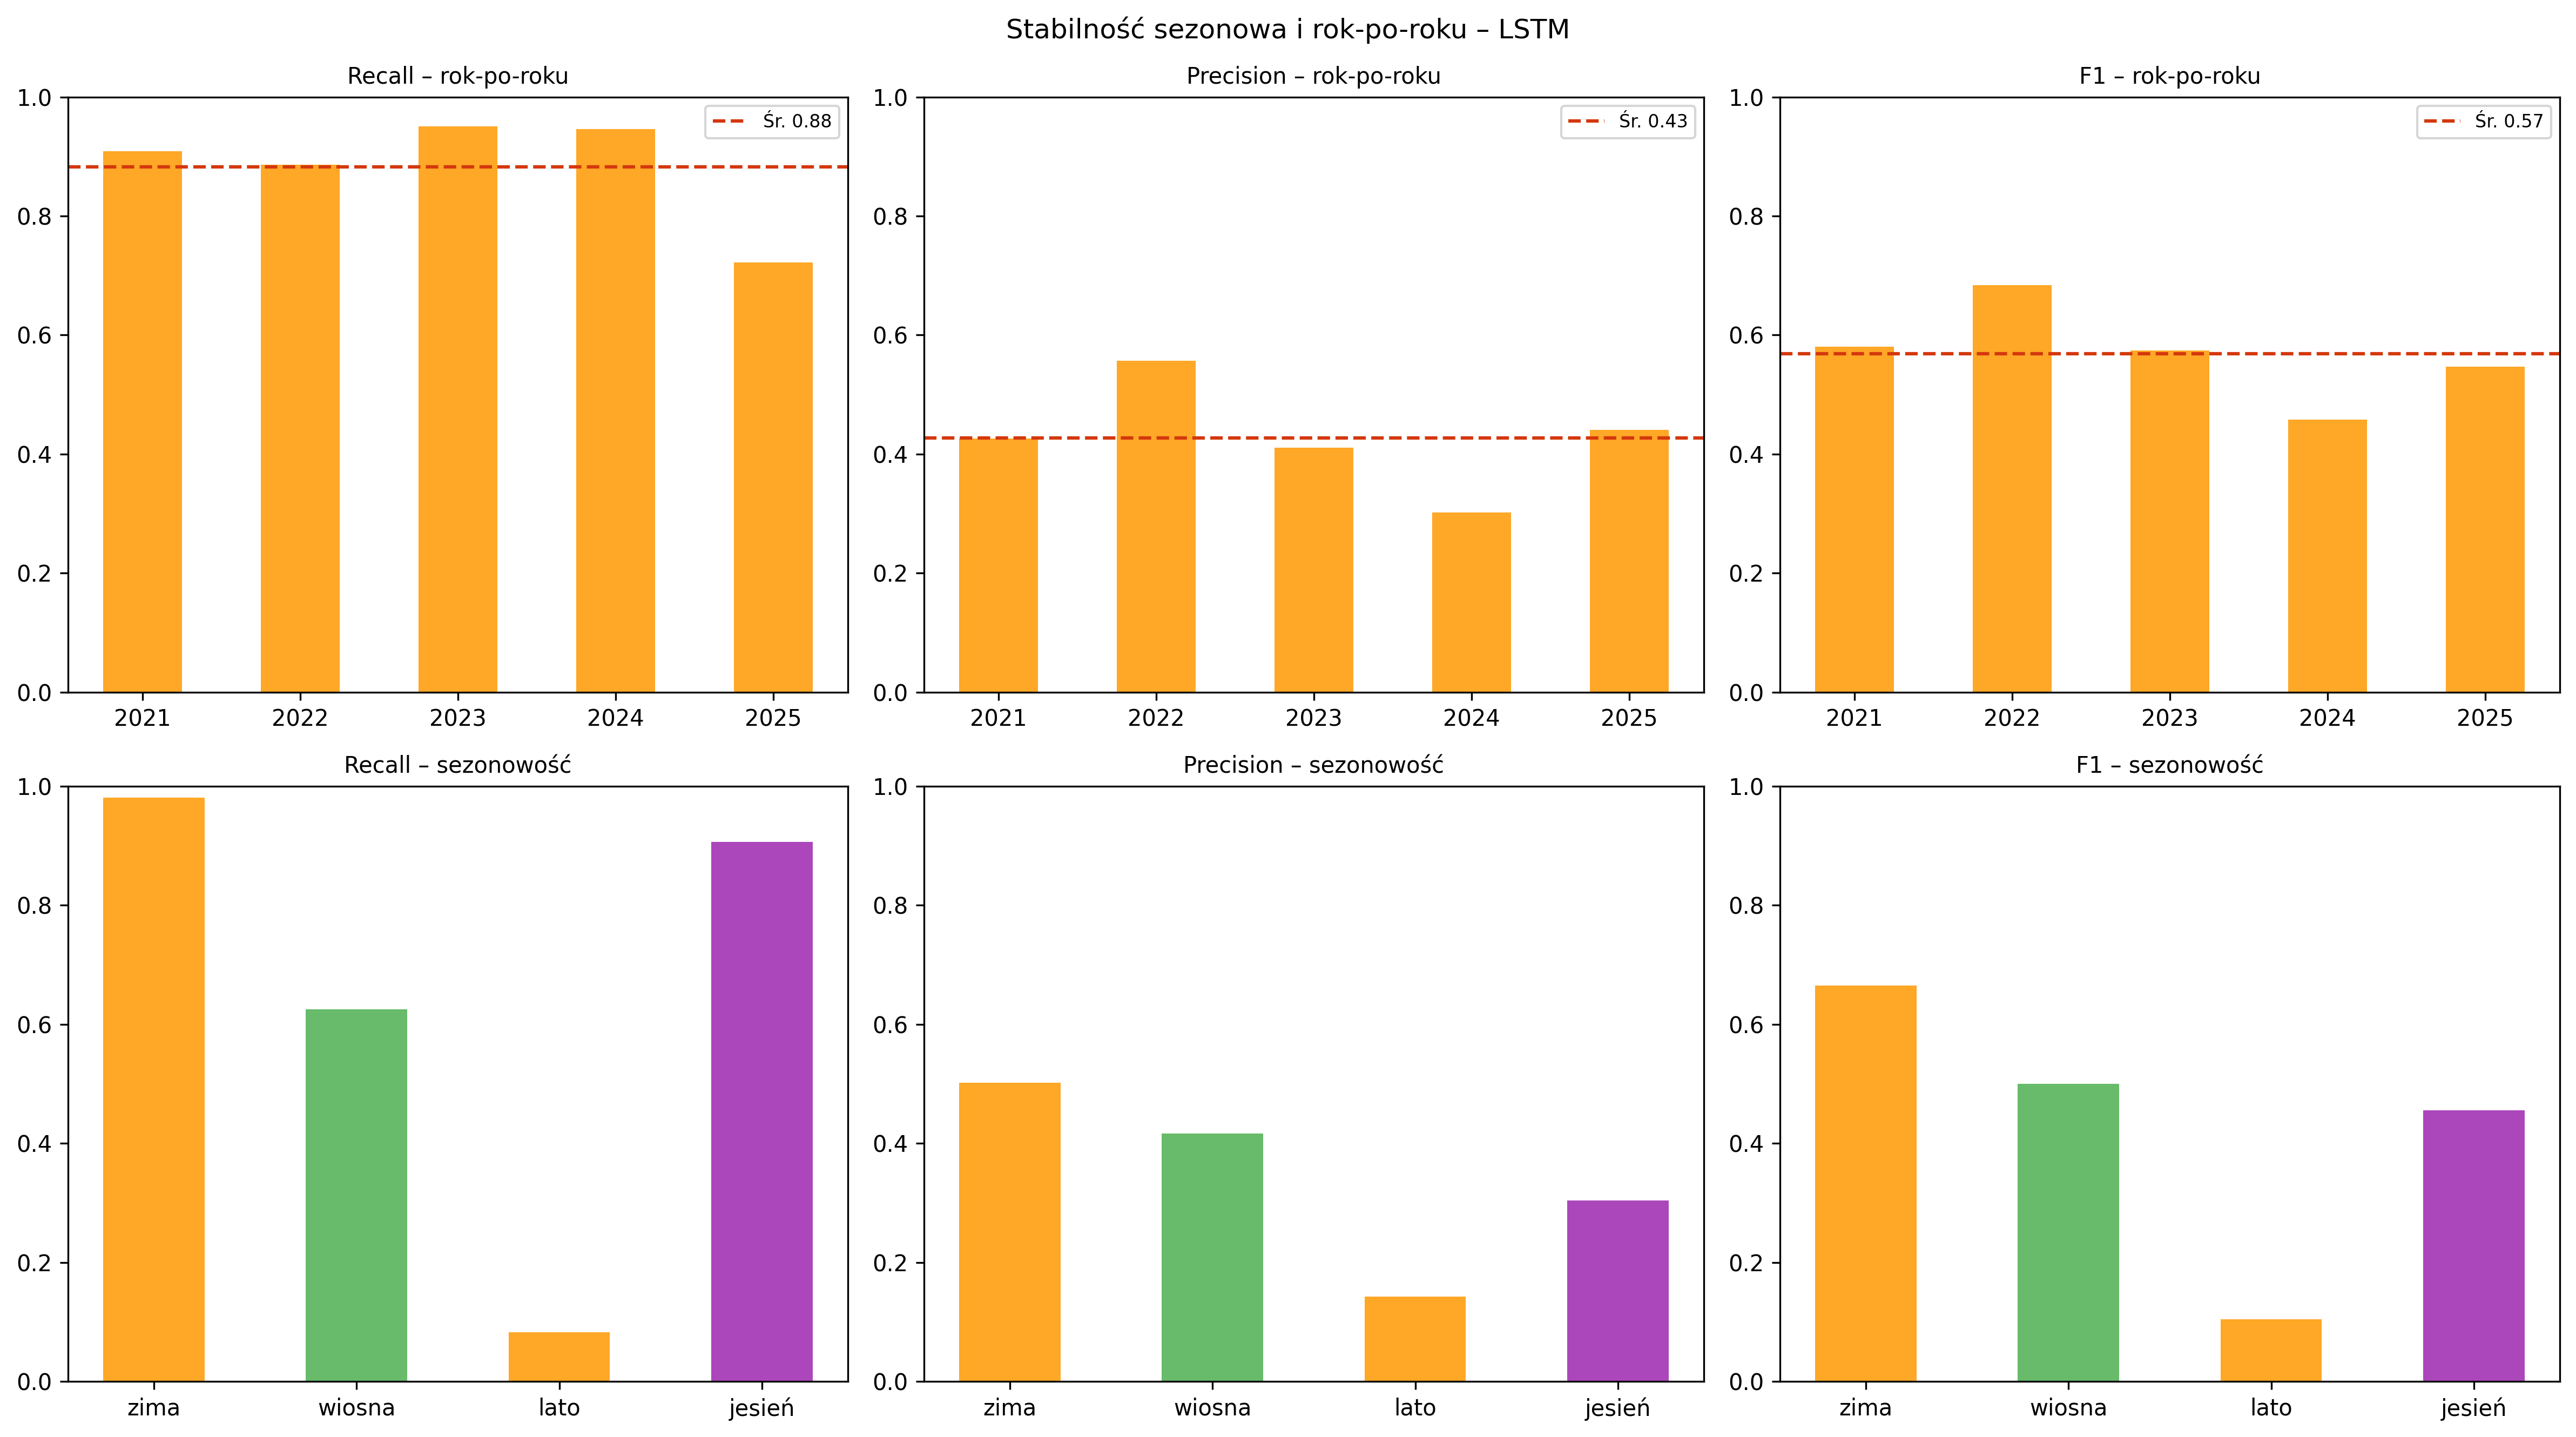

Data behind this chart, as committed beside it:
grupowanie, klucz, n_dni, n_epizodow, n_wykrytych, recall, precision, f1, event_recall
sezon, zima, 445, 28, 28, 0.981, 0.502, 0.665, 1.0
sezon, wiosna, 460, 6, 3, 0.625, 0.417, 0.5, 0.5
sezon, lato, 460, 8, 1, 0.083, 0.143, 0.105, 0.125
sezon, jesień, 455, 19, 18, 0.907, 0.304, 0.456, 0.947
rok, 2021, 359, 9, 8, 0.909, 0.426, 0.58, 0.889
rok, 2022, 365, 13, 9, 0.886, 0.557, 0.684, 0.692
rok, 2023, 365, 10, 9, 0.951, 0.411, 0.574, 0.9
rok, 2024, 366, 13, 12, 0.946, 0.302, 0.458, 0.923
rok, 2025, 365, 16, 12, 0.722, 0.441, 0.547, 0.75
